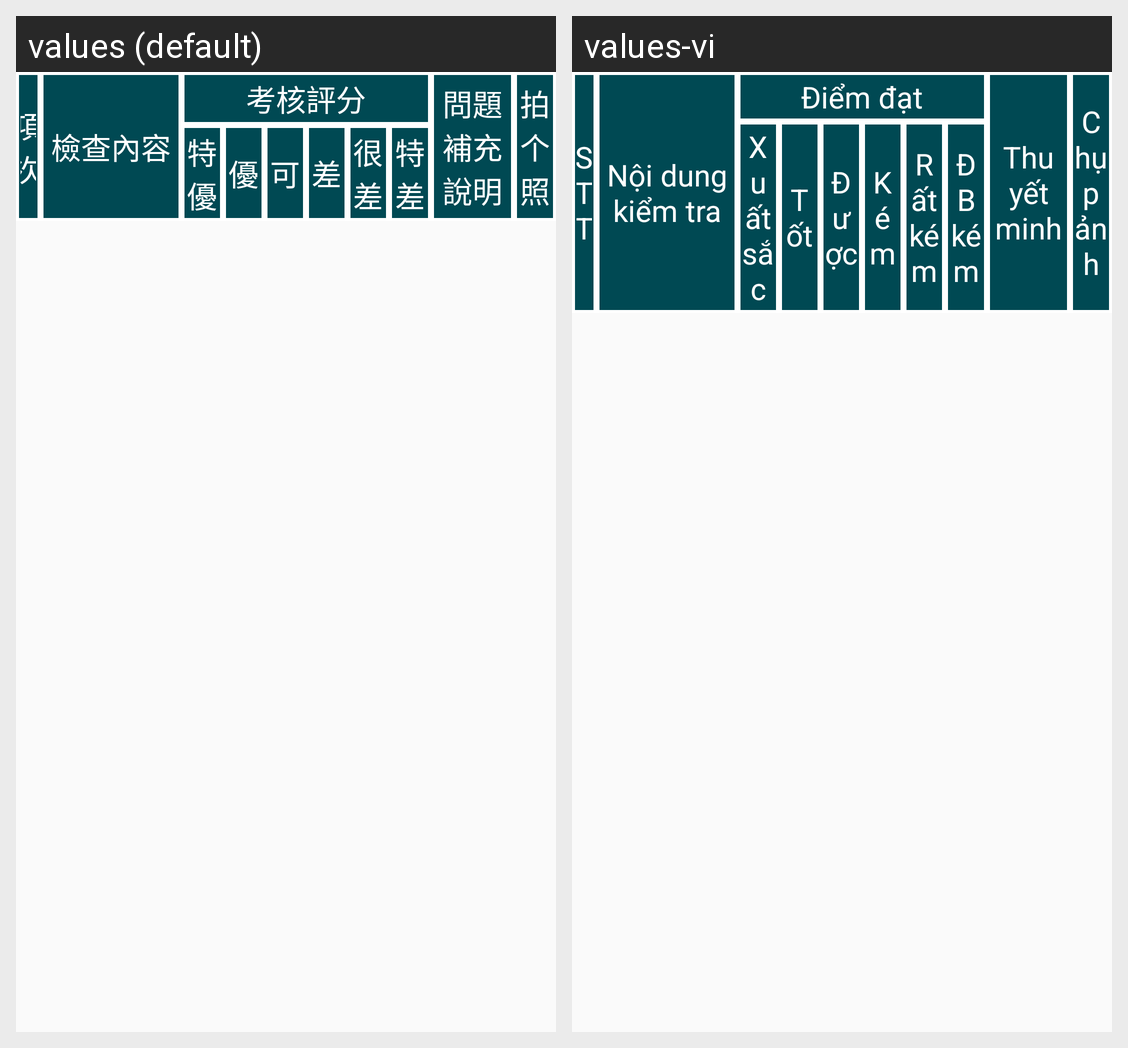

Strings drawn on this Android screen and how each of the app's shown locales translates them:
Android screen res/layout/fragmen_kt01.xml rendered under 2 locales, left to right: values (default), values-vi. Device: Nexus 5 (rendered at 1080×1920; each locale shown at half size, 540×960, under a caption strip naming it); theme AppTheme.
Strings drawn on this screen, with the default value and each locale's value (text and hints the layout hard-codes, and strings that could not be matched under every locale, appear in the picture but are not listed):

maso1
  values: 項次
  values-vi: STT

chitiet1
  values: 檢查內容
  values-vi: Nội dung kiểm tra

diemdatkh
  values: 考核評分
  values-vi: Điểm đạt

loai1
  values: 特優
  values-vi: Xuất sắc

loai2
  values: 優
  values-vi: Tốt

loai3
  values: 可
  values-vi: Được

loai4
  values: 差
  values-vi: Kém

loai5
  values: 很差
  values-vi: Rất kém

loai6
  values: 特差
  values-vi: ĐB kém

ghichu1
  values: 問題補充說明
  values-vi: Thuyết minh

hang6
  values: 拍个照
  values-vi: Chụp ảnh
